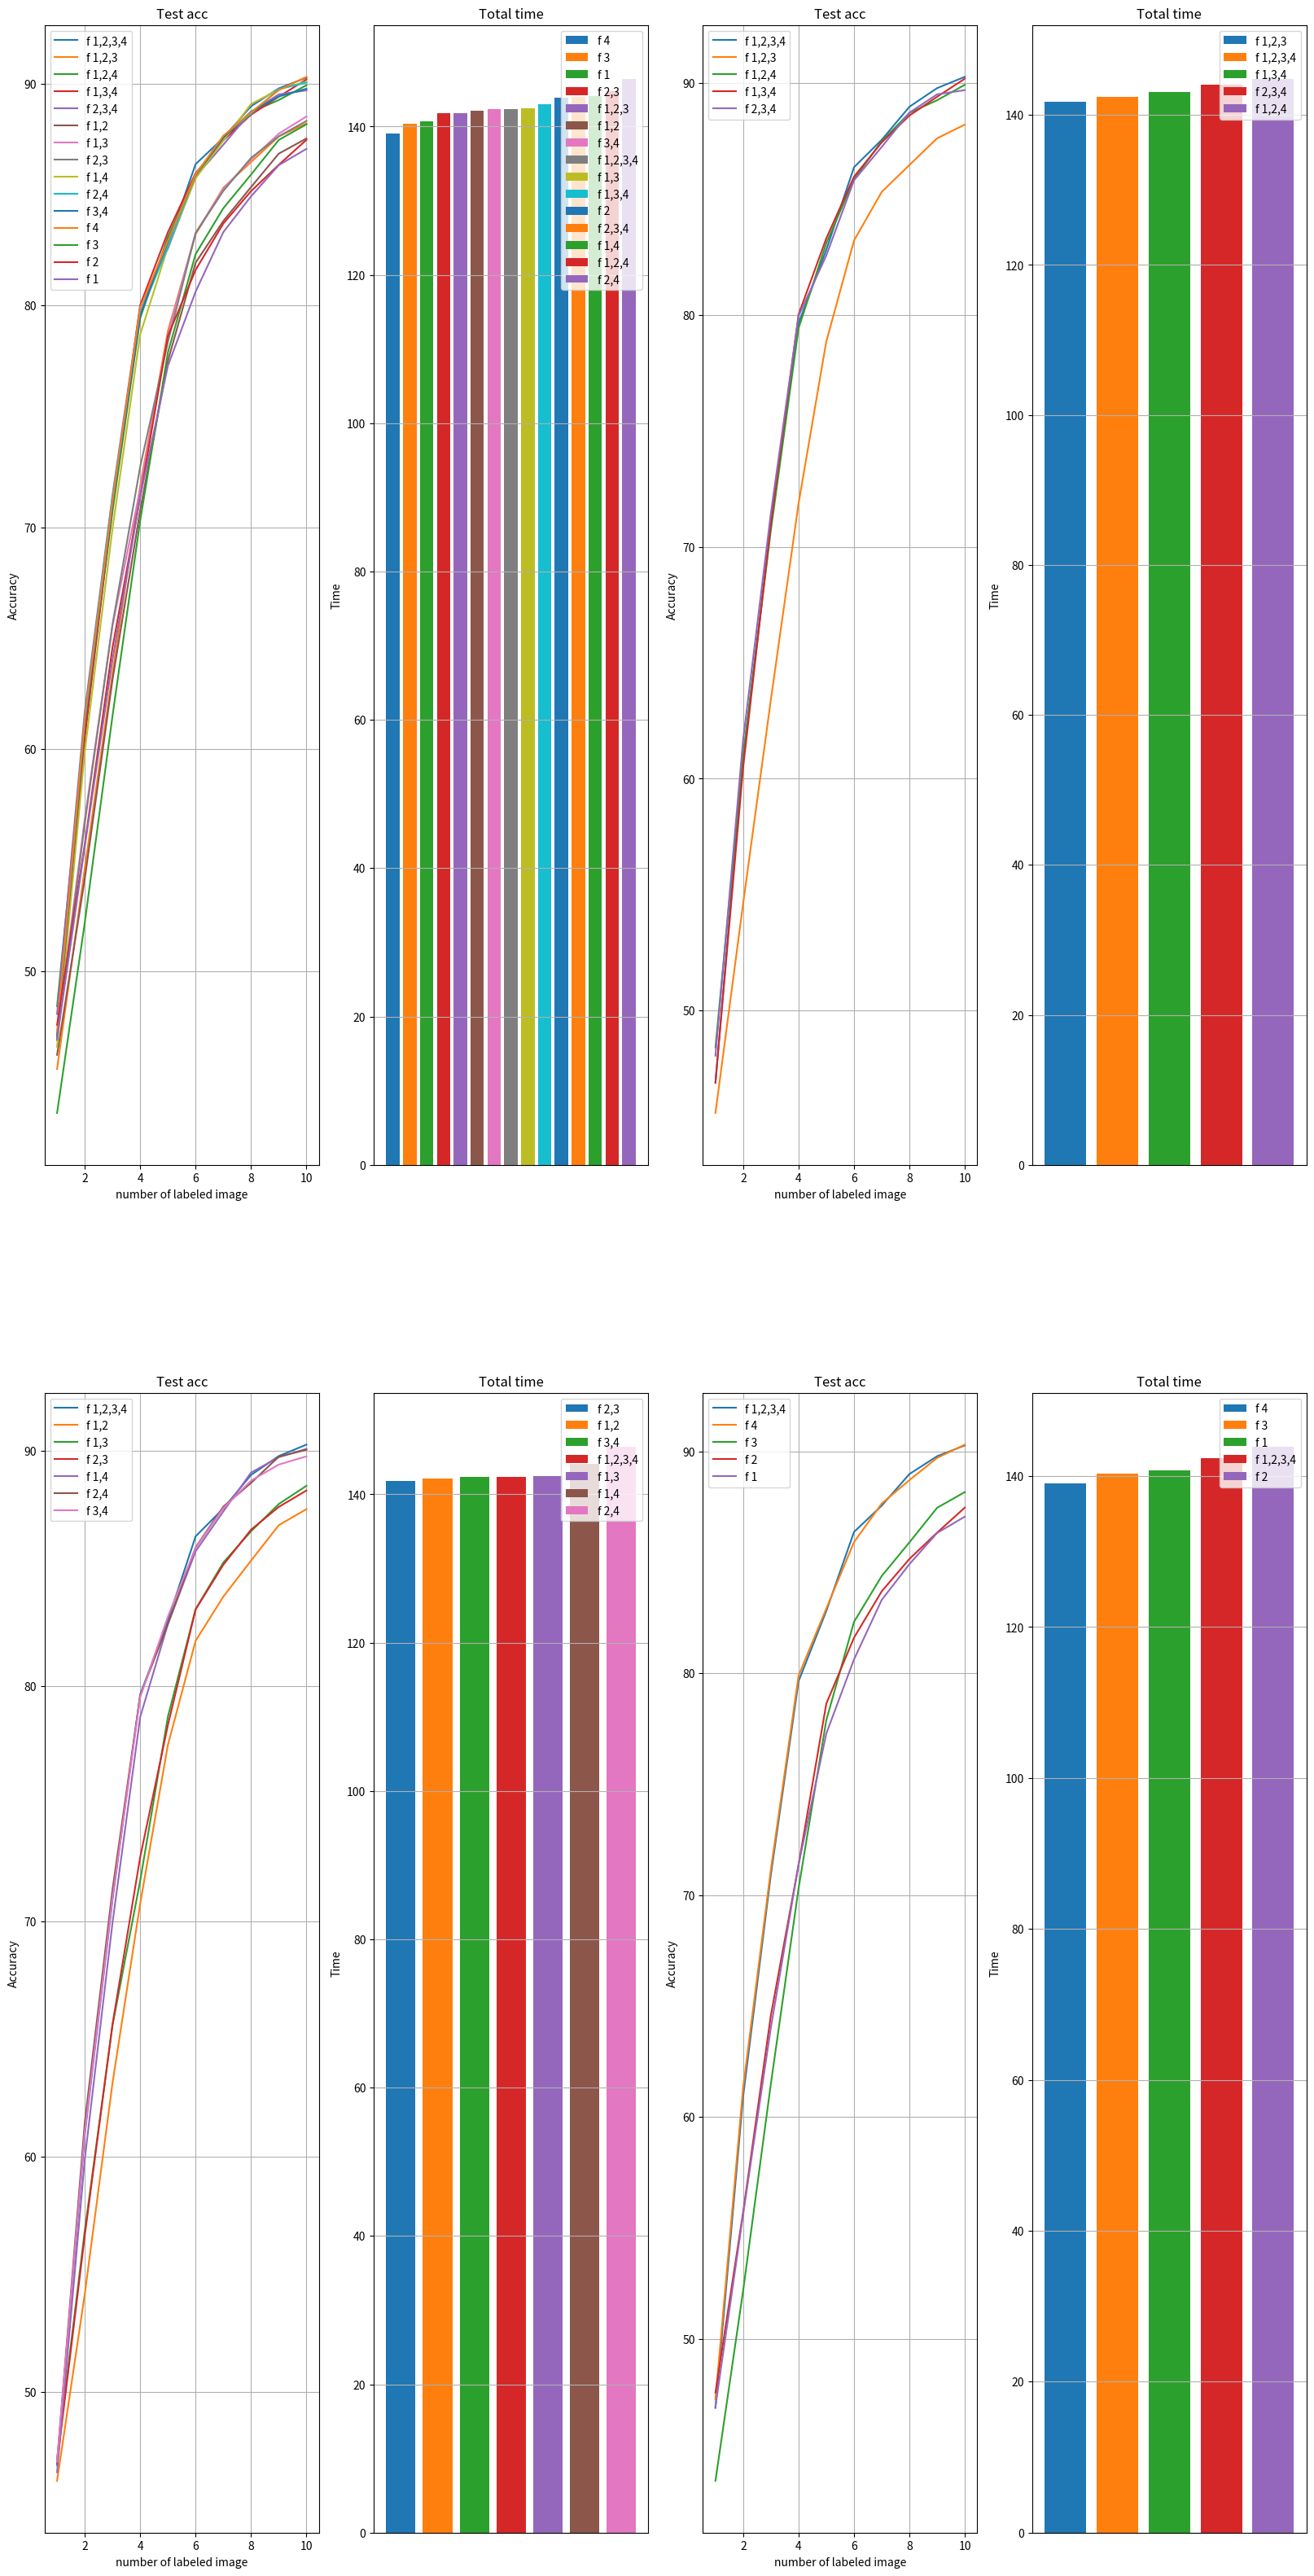

Reproduce this figure in Python.
from matplotlib import pyplot as plt
import numpy as np
import operator

num_epochs=100

def LearningLoss():

    trial_mean_acc_features={}
    trial_mean_acc_features_feature3 = {}
    trial_mean_acc_features_feature2 = {}
    trial_mean_acc_features_feature1 = {}
    trial_mean_time_features={}
    trial_mean_time_features_feature3 = {}
    trial_mean_time_features_feature2 = {}
    trial_mean_time_features_feature1 = {}


    fig = plt.figure(figsize=(20, 40))
    x = np.linspace(1, 10, 10)

    #Test accuracy

    trial1_acc_feature0123 = [49.03, 63.56, 71.17, 79.74, 82.67, 86.2, 87.53, 88.96, 90.04, 90.11]
    trial2_acc_feature0123 = [46.31, 59.02, 69.58, 79.14, 82.78, 86.33, 87.37, 88.71, 89.57, 90.11]
    trial3_acc_feature0123 = [45.31, 60.23, 72.01, 80.04, 82.96, 86.57, 87.75, 89.26, 89.73, 90.58]
    trial_mean_acc_feature0123 = [(trial1_acc_feature0123[i]+trial2_acc_feature0123[i]+trial3_acc_feature0123[i])/3 for i in range(0,10)]
    trial_mean_acc_features['f 1,2,3,4'] = trial_mean_acc_feature0123
    trial_mean_acc_features_feature3['f 1,2,3,4']= trial_mean_acc_feature0123
    trial_mean_acc_features_feature2['f 1,2,3,4']=trial_mean_acc_feature0123
    trial_mean_acc_features_feature1['f 1,2,3,4']=trial_mean_acc_feature0123

    trial1_acc_feature012 = [43.88, 54.84, 63.29, 72.31, 79.8, 84.34, 85.79, 86.9, 88.07, 88.43]
    trial2_acc_feature012 = [46.96, 55.73, 64.1, 71.16, 77.75, 81.89, 84.73, 86.05, 87.32, 87.87]
    trial3_acc_feature012 = [45.91, 53.31, 62.83, 72.14, 79.0, 83.39, 85.39, 86.44, 87.46, 88.32]
    trial_mean_acc_feature012 = [
        (trial1_acc_feature012[i] + trial2_acc_feature012[i] + trial3_acc_feature012[i]) / 3 for i in range(0, 10)]
    trial_mean_acc_features['f 1,2,3'] = trial_mean_acc_feature012
    trial_mean_acc_features_feature3['f 1,2,3'] = trial_mean_acc_feature012

    trial1_acc_feature013 = [48.64, 61.03, 71.48, 80.39, 83.34, 86.33, 87.73, 88.98, 89.6, 90.2]
    trial2_acc_feature013 = [49.64, 64.93, 73.63, 80.99, 83.77, 86.13, 87.72, 89.04, 89.05, 90.02]
    trial3_acc_feature013 = [46.95, 57.05, 67.03, 76.9, 82.16, 85.07, 87.02, 88.11, 89.12, 89.55]
    trial_mean_acc_feature013 = [
        (trial1_acc_feature013[i] + trial2_acc_feature013[i] + trial3_acc_feature013[i]) / 3 for i in range(0, 10)]
    trial_mean_acc_features['f 1,2,4'] = trial_mean_acc_feature013
    trial_mean_acc_features_feature3['f 1,2,4'] = trial_mean_acc_feature013

    trial1_acc_feature023 = [47.98, 63.22, 72.84, 80.98, 83.62, 86.32, 87.85, 89.03, 89.5, 90.48]
    trial2_acc_feature023 = [47.12, 60.07, 70.81, 80.05, 83.71, 86.03, 87.41, 88.4, 89.18, 90.43]
    trial3_acc_feature023 = [45.62, 58.18, 69.33, 79.02, 82.57, 85.53, 87.06, 88.36, 89.54, 89.65]
    trial_mean_acc_feature023 = [
        (trial1_acc_feature023[i] + trial2_acc_feature023[i] + trial3_acc_feature023[i]) / 3 for i in range(0, 10)]
    trial_mean_acc_features['f 1,3,4'] = trial_mean_acc_feature023
    trial_mean_acc_features_feature3['f 1,3,4'] = trial_mean_acc_feature023

    trial1_acc_feature123 = [47.35, 61.33, 70.73, 80.03, 82.57, 85.99, 87.57, 88.86, 89.63, 89.98]
    trial2_acc_feature123 = [49.44, 62.95, 73.58, 81.11, 83.18, 86.32, 87.48, 88.9, 89.87, 90.06]
    trial3_acc_feature123 = [47.38, 60.81, 70.02, 78.72, 81.93, 85.1, 86.68, 88.41, 89.03, 89.04]
    trial_mean_acc_feature123 = [
        (trial1_acc_feature123[i] + trial2_acc_feature123[i] + trial3_acc_feature123[i]) / 3 for i in range(0, 10)]
    trial_mean_acc_features['f 2,3,4'] = trial_mean_acc_feature123
    trial_mean_acc_features_feature3['f 2,3,4'] = trial_mean_acc_feature123

    trial1_acc_feature01 = [45.94, 55.08, 63.63, 70.87, 76.16, 81.09, 83.37, 84.94, 86.57, 87.53]
    trial2_acc_feature01 = [45.21, 53.33, 62.68, 70.37, 79.01, 82.87, 84.27, 86.07, 87.11, 87.41]
    trial3_acc_feature01 = [47.5, 54.06, 63.05, 71.03, 77.33, 81.82, 83.77, 84.99, 86.84, 87.63]
    trial_mean_acc_feature01 = [
        (trial1_acc_feature01[i] + trial2_acc_feature01[i] + trial3_acc_feature01[i]) / 3 for i in range(0, 10)]
    trial_mean_acc_features['f 1,2'] = trial_mean_acc_feature01
    trial_mean_acc_features_feature2['f 1,2']=trial_mean_acc_feature01

    trial1_acc_feature02 = [48.66, 58.38, 65.61, 71.69, 78.95, 83.19, 84.79, 86.56, 87.63, 88.44]
    trial2_acc_feature02 = [46.95, 57.88, 67.29, 72.64, 79.76, 83.66, 85.55, 87.13, 88.28, 89.06]
    trial3_acc_feature02 = [45.83, 54.31, 63.81, 70.86, 77.39, 82.96, 85.42, 86.05, 87.31, 88.05]
    trial_mean_acc_feature02 = [
        (trial1_acc_feature02[i] + trial2_acc_feature02[i] + trial3_acc_feature02[i]) / 3 for i in range(0, 10)]
    trial_mean_acc_features['f 1,3'] = trial_mean_acc_feature02
    trial_mean_acc_features_feature2['f 1,3'] = trial_mean_acc_feature02

    trial1_acc_feature12 = [47.52, 58.38, 67.63, 73.77, 79.21, 83.87, 85.3, 86.76, 87.5, 88.39]
    trial2_acc_feature12 = [46.76, 56.75, 63.63, 71.56, 76.89, 82.75, 84.94, 86.51, 87.73, 88.37]
    trial3_acc_feature12 = [46.6, 54.81, 65.59, 72.87, 78.94, 83.16, 85.24, 86.68, 87.62, 88.19]
    trial_mean_acc_feature12 = [
        (trial1_acc_feature12[i] + trial2_acc_feature12[i] + trial3_acc_feature12[i]) / 3 for i in range(0, 10)]
    trial_mean_acc_features['f 2,3'] = trial_mean_acc_feature12
    trial_mean_acc_features_feature2['f 2,3'] = trial_mean_acc_feature12

    trial1_acc_feature03 = [48.44, 62.15, 69.85, 79.34, 83.02, 85.9, 87.45, 88.95, 89.75, 90.04]
    trial2_acc_feature03 = [48.37, 61.67, 71.02, 79.13, 83.1, 86.51, 87.45, 89.51, 89.62, 90.19]
    trial3_acc_feature03 = [42.93, 55.84, 68.93, 77.6, 81.79, 84.78, 87.38, 88.77, 89.82, 90.03]
    trial_mean_acc_feature03 = [
        (trial1_acc_feature03[i] + trial2_acc_feature03[i] + trial3_acc_feature03[i]) / 3 for i in range(0, 10)]
    trial_mean_acc_features['f 1,4'] = trial_mean_acc_feature03
    trial_mean_acc_features_feature2['f 1,4'] = trial_mean_acc_feature03

    trial1_acc_feature13 = [47.43, 63.12, 71.87, 80.43, 82.74, 86.48, 87.86, 88.46, 90.06, 90.17]
    trial2_acc_feature13 = [46.57, 59.92, 69.46, 77.99, 81.69, 84.98, 87.27, 88.56, 89.43, 89.92]
    trial3_acc_feature13 = [46.95, 61.3, 72.7, 80.39, 83.49, 86.23, 87.76, 88.89, 89.77, 90.05]
    trial_mean_acc_feature13 = [
        (trial1_acc_feature13[i] + trial2_acc_feature13[i] + trial3_acc_feature13[i]) / 3 for i in range(0, 10)]
    trial_mean_acc_features['f 2,4'] = trial_mean_acc_feature13
    trial_mean_acc_features_feature2['f 2,4'] = trial_mean_acc_feature13

    trial1_acc_feature23 = [49.84, 62.64, 71.81, 80.13, 83.54, 86.29, 87.67, 88.74, 89.54, 89.33]
    trial2_acc_feature23 = [47.75, 62.3, 71.53, 79.94, 83.43, 86.24, 87.22, 88.81, 89.06, 89.84]
    trial3_acc_feature23 = [43.51, 58.19, 69.64, 78.51, 81.9, 85.09, 87.81, 88.65, 89.65, 90.13]
    trial_mean_acc_feature23 = [
        (trial1_acc_feature23[i] + trial2_acc_feature23[i] + trial3_acc_feature23[i]) / 3 for i in range(0, 10)]
    trial_mean_acc_features['f 3,4'] = trial_mean_acc_feature23
    trial_mean_acc_features_feature2['f 3,4'] = trial_mean_acc_feature23

    trial1_acc_feature3 = [47.43, 61.49, 71.17, 80.2, 83.14, 85.69, 87.94, 88.59, 89.38, 89.99]
    trial2_acc_feature3 = [48.94, 63.08, 72.64, 80.66, 82.67, 86.15, 87.85, 88.7, 89.63, 90.27]
    trial3_acc_feature3 = [45.44, 59.43, 69.65, 78.8, 82.93, 85.88, 87.15, 88.82, 90.1, 90.65]
    trial_mean_acc_feature3 = [
        (trial1_acc_feature3[i] + trial2_acc_feature3[i] + trial3_acc_feature3[i]) / 3 for i in range(0, 10)]
    trial_mean_acc_features['f 4'] = trial_mean_acc_feature3
    trial_mean_acc_features_feature1['f 4'] = trial_mean_acc_feature3

    trial1_acc_feature2 = [46.15, 53.75, 62.2, 68.82, 78.06, 82.44, 84.55, 85.97, 87.93, 88.48]
    trial2_acc_feature2 = [42.47, 52.1, 62.73, 72.69, 78.71, 82.99, 84.53, 86.2, 87.66, 88.76]
    trial3_acc_feature2 = [42.17, 50.68, 59.53, 69.4, 76.87, 81.51, 84.06, 85.52, 86.78, 87.25]
    trial_mean_acc_feature2 = [
        (trial1_acc_feature2[i] + trial2_acc_feature2[i] + trial3_acc_feature2[i]) / 3 for i in range(0, 10)]
    trial_mean_acc_features['f 3'] = trial_mean_acc_feature2
    trial_mean_acc_features_feature1['f 3'] = trial_mean_acc_feature2

    trial1_acc_feature1 = [46.44, 55.86, 65.04, 71.95, 78.67, 81.94, 83.89, 85.21, 86.44, 87.56]
    trial2_acc_feature1 = [47.89, 55.1, 62.86, 70.02, 78.22, 81.15, 83.23, 85.1, 86.35, 87.42]
    trial3_acc_feature1 = [48.39, 56.18, 65.83, 72.12, 78.98, 81.71, 83.95, 85.14, 86.22, 87.41]
    trial_mean_acc_feature1 = [
        (trial1_acc_feature1[i] + trial2_acc_feature1[i] + trial3_acc_feature1[i]) / 3 for i in range(0, 10)]
    trial_mean_acc_features['f 2'] = trial_mean_acc_feature1
    trial_mean_acc_features_feature1['f 2'] = trial_mean_acc_feature1

    trial1_acc_feature0 = [43.42, 51.38, 60.25, 69.85, 76.91, 79.7, 83.22, 84.73, 86.2, 86.85]
    trial2_acc_feature0 = [48.43, 56.98, 63.47, 70.14, 77.01, 80.35, 82.92, 84.53, 85.72, 86.59]
    trial3_acc_feature0 = [48.99, 58.48, 68.36, 74.15, 77.91, 81.81, 83.77, 85.49, 87.04, 87.73]
    trial_mean_acc_feature0 = [
        (trial1_acc_feature0[i] + trial2_acc_feature0[i] + trial3_acc_feature0[i]) / 3 for i in range(0, 10)]
    trial_mean_acc_features['f 1'] = trial_mean_acc_feature0
    trial_mean_acc_features_feature1['f 1'] = trial_mean_acc_feature0


    trial_mean_acc_features_key = list(trial_mean_acc_features.keys())
    trial_mean_acc_features_value = list(trial_mean_acc_features.values())

    trial_mean_acc_features3_key = list(trial_mean_acc_features_feature3.keys())
    trial_mean_acc_features3_value = list(trial_mean_acc_features_feature3.values())

    trial_mean_acc_features2_key = list(trial_mean_acc_features_feature2.keys())
    trial_mean_acc_features2_value = list(trial_mean_acc_features_feature2.values())

    trial_mean_acc_features1_key = list(trial_mean_acc_features_feature1.keys())
    trial_mean_acc_features1_value = list(trial_mean_acc_features_feature1.values())

    #Time cost

    trial1_time_feature0123 = [2.6577300071716308, 5.335939625898997, 8.115179006258646, 10.798736389478048, 12.327481357256572, 15.306232229868572, 17.647127350171406, 21.35555650393168, 23.433697732289634, 26.894384217262267]
    trial2_time_feature0123 = [2.4056554317474363, 5.06564215819041, 7.310097138086955, 10.7414755264918, 13.010966996351877, 15.508964888254802, 17.40419728755951, 19.60448964834213, 23.637927532196045, 26.867488467693327]
    trial3_time_feature0123 = [2.606064558029175, 5.117868900299072, 7.743092250823975, 10.360012821356456, 11.327342510223389, 14.872857598463694, 18.81498151620229, 21.136036590735117, 23.941779673099518, 25.748588009675345]
    trial_mean_time_feature0123 = sum([(trial1_time_feature0123[i] + trial2_time_feature0123[i] + trial3_time_feature0123[i]) / 3 for i in range(0, 10)])
    trial_mean_time_features['f 1,2,3,4']=trial_mean_time_feature0123
    trial_mean_time_features_feature3['f 1,2,3,4']=trial_mean_time_feature0123
    trial_mean_time_features_feature2['f 1,2,3,4'] = trial_mean_time_feature0123
    trial_mean_time_features_feature1['f 1,2,3,4'] = trial_mean_time_feature0123

    trial1_time_feature012 = [2.4007288495699566, 5.309695669015249, 8.066733451684316, 9.789838707447052, 13.149123227596283, 15.412629159291585, 17.329690011342368, 20.66565339167913, 23.893751907348634, 25.224287442366283]
    trial2_time_feature012 = [2.3945579131444297, 5.009990394115448, 7.9128448367118835, 10.850939929485321, 13.444391079743703, 14.746567602952322, 17.172255035241445, 20.486111915111543, 23.787155854701997, 26.8556285738945]
    trial3_time_feature012 = [2.4128785292307535, 4.797274219989776, 7.807326833407084, 10.516408006350199, 13.232375701268515, 15.268672271569569, 18.26403412818909, 21.23996640841166, 21.066751646995545, 26.86742406686147]
    trial_mean_time_feature012 = sum([
        (trial1_time_feature012[i] + trial2_time_feature012[i] + trial3_time_feature012[i]) / 3 for i in range(0, 10)])
    trial_mean_time_features['f 1,2,3']=trial_mean_time_feature012
    trial_mean_time_features_feature3['f 1,2,3']=trial_mean_time_feature012

    trial1_time_feature013 = [2.730805742740631, 5.427584914366404, 7.8875861008962, 10.62018240292867, 13.370141514142354, 15.937201348940532, 17.291286023457847, 20.865663905938465, 23.422136441866556, 26.71342135667801]
    trial2_time_feature013 = [2.5691354473431907, 5.180234789848328, 7.637486755847931, 10.812549265225728, 13.169064223766327, 16.163757932186126, 17.99549123843511, 21.402850421269736, 24.05370899836222, 26.786947770913443]
    trial3_time_feature013 = [2.386166548728943, 5.245085990428924, 8.109891537825266, 10.626919253667195, 13.146520634492239, 16.058935372034707, 18.72966115474701, 20.765909206867217, 23.155802675088246, 26.005555550257366]
    trial_mean_time_feature013 = sum([
        (trial1_time_feature013[i] + trial2_time_feature013[i] + trial3_time_feature013[i]) / 3 for i in range(0, 10)])
    trial_mean_time_features['f 1,2,4']=trial_mean_time_feature013
    trial_mean_time_features_feature3['f 1,2,4']=trial_mean_time_feature013

    trial1_time_feature023 = [2.5463711539904277, 5.311703372001648, 7.8017171422640486, 9.575130581855774, 12.789659861723582, 14.47649044195811, 18.11628026564916, 19.913264087835948, 23.813901221752168, 26.536199831962584]
    trial2_time_feature023 = [2.7269799153010053, 5.374827015399933, 7.6509947061538695, 10.296533989906312, 12.018099208672842, 15.80482869942983, 18.91042618751526, 20.743589647610982, 24.03661764462789, 27.241055126984914]
    trial3_time_feature023 = [2.6775379300117494, 5.172347124417623, 7.793867524464925, 10.650024104118348, 13.645113770167033, 15.96622314453125, 18.58206792672475, 20.063354698816934, 22.5622456073761, 26.322339022159575]
    trial_mean_time_feature023 = sum([
        (trial1_time_feature023[i] + trial2_time_feature023[i] + trial3_time_feature023[i]) / 3 for i in range(0, 10)])
    trial_mean_time_features['f 1,3,4']=trial_mean_time_feature023
    trial_mean_time_features_feature3['f 1,3,4']=trial_mean_time_feature023

    trial1_time_feature123 = [2.424927230676015, 4.810205519199371, 7.962366692225138, 9.805800791581472, 12.258497349421184, 16.14544363816579, 18.589908504486083, 21.48101978302002, 24.342422457536063, 26.189729022979737]
    trial2_time_feature123 = [2.496358605225881, 4.886036662260691, 7.986460415522258, 9.599675464630128, 13.294041113058727, 15.356745239098867, 18.73572082122167, 20.682476818561554, 23.66280425786972, 26.669721575578055]
    trial3_time_feature123 = [2.5251232584317527, 4.771351385116577, 7.2564159234364825, 10.185938119888306, 12.953105445702871, 15.745243724187215, 18.648956207434335, 21.101587224006654, 24.31739611228307, 27.18476949930191]
    trial_mean_time_feature123 = sum([
        (trial1_time_feature123[i] + trial2_time_feature123[i] + trial3_time_feature123[i]) / 3 for i in range(0, 10)])
    trial_mean_time_features['f 2,3,4']=trial_mean_time_feature123
    trial_mean_time_features_feature3['f 2,3,4']=trial_mean_time_feature123

    trial1_time_feature01 = [2.4700045784314475, 5.423065344492595, 7.122748891512553, 9.49255359172821, 13.11244174639384, 15.604230924447377, 17.141841189066568, 21.443360944588978, 23.96862239440282, 26.406481858094534]
    trial2_time_feature01 = [2.7258653044700623, 5.131121365229289, 8.071965499718983, 10.414421387513478, 13.487719023227692, 14.408841808636984, 17.695642264684043, 19.641792631149293, 24.03412605524063, 26.67887379725774]
    trial3_time_feature01 = [2.705409348011017, 5.185869399706522, 7.4368682106335955, 9.602606352170309, 12.724880258242289, 15.17641357978185, 18.322388100624085, 21.347530408700308, 23.395344813664753, 26.143969452381135]
    trial_mean_time_feature01 = sum([
        (trial1_time_feature01[i] + trial2_time_feature01[i] + trial3_time_feature01[i]) / 3 for i in range(0, 10)])
    trial_mean_time_features['f 1,2']=trial_mean_time_feature01
    trial_mean_time_features_feature2['f 1,2']=trial_mean_time_feature01

    trial1_time_feature02 = [2.5704296032587686, 4.97302847703298, 8.075918487707774, 10.812007029851278, 13.321785016854603, 14.16782337029775, 18.684712890783945, 20.710833978652953, 21.96040666103363, 26.554674899578096]
    trial2_time_feature02 = [2.3668613910675047, 5.373975257078807, 7.487341765562693, 9.472144174575806, 13.259300903479259, 15.411866188049316, 18.501963639259337, 21.10637197494507, 24.096360250314078, 25.37475637594859]
    trial3_time_feature02 = [2.728411789735158, 5.3933874050776165, 7.642868979771932, 10.03710832198461, 12.755983368555706, 14.851218283176422, 17.870639419555665, 21.223779233296714, 23.856275153160095, 26.59652174313863]
    trial_mean_time_feature02 = sum([
        (trial1_time_feature02[i] + trial2_time_feature02[i] + trial3_time_feature02[i]) / 3 for i in range(0, 10)])
    trial_mean_time_features['f 1,3'] = trial_mean_time_feature02
    trial_mean_time_features_feature2['f 1,3'] = trial_mean_time_feature02

    trial1_time_feature12 = [2.6865557273228964, 5.201448575655619, 7.064867043495179, 10.449074188868204, 13.149392759799957, 13.82042019367218, 18.08086861371994, 20.320165661970773, 23.60150825182597, 25.615404017766316]
    trial2_time_feature12 = [2.647713593641917, 5.1592787106831866, 8.023331705729166, 9.844128517309825, 12.476699435710907, 15.856632347901662, 18.513715692361195, 20.561277520656585, 23.028202748298646, 26.22421214580536]
    trial3_time_feature12 = [2.353299105167389, 5.352306699752807, 8.0344442486763, 10.347263212998708, 12.706427784760793, 15.793472560246785, 18.145924250284832, 21.005658336480458, 23.598105092843372, 25.62400751511256]
    trial_mean_time_feature12 = sum([
        (trial1_time_feature12[i] + trial2_time_feature12[i] + trial3_time_feature12[i]) / 3 for i in range(0, 10)])
    trial_mean_time_features['f 2,3']=trial_mean_time_feature12
    trial_mean_time_features_feature2['f 2,3'] = trial_mean_time_feature12

    trial1_time_feature03 = [2.7556908170382184, 4.774810866514842, 8.142385224501291, 9.711344468593598, 13.248491505781809, 13.445964515209198, 18.667864994208017, 21.65089405377706, 24.146846910317738, 26.94034481048584]
    trial2_time_feature03 = [2.587923268477122, 5.262073993682861, 7.982017918427785, 10.274946669737497, 13.252634382247924, 15.257462612787883, 19.085290014743805, 20.23434514204661, 24.16537397702535, 26.508557617664337]
    trial3_time_feature03 = [2.7415105581283568, 5.487672579288483, 7.9499323010444645, 10.316262837251028, 13.454401850700378, 16.24689301252365, 19.040468724568687, 21.52108302513758, 22.246593403816224, 25.37997330824534]
    trial_mean_time_feature03 = sum([
        (trial1_time_feature03[i] + trial2_time_feature03[i] + trial3_time_feature03[i]) / 3 for i in range(0, 10)])
    trial_mean_time_features['f 1,4']=trial_mean_time_feature03
    trial_mean_time_features_feature2['f 1,4'] = trial_mean_time_feature03

    trial1_time_feature13 = [2.6013910015424093, 5.22839005390803, 8.061638732751211, 10.8067831436793, 13.496167159080505, 16.263864688078563, 17.784911978244782, 21.46769207715988, 24.249732180436453, 25.964209910233816]
    trial2_time_feature13 = [2.7196182449658712, 5.239992439746857, 7.804321368535359, 10.891478371620178, 13.55197517077128, 16.185799956321716, 18.89455771446228, 20.906588411331178, 23.5577055255572, 26.53378987709681]
    trial3_time_feature13 = [2.699138907591502, 5.251582940419515, 8.210694909095764, 10.900817294915518, 13.4574209690094, 16.058947837352754, 18.900108432769777, 21.02073702017466, 23.33221914768219, 27.06363954146703]
    trial_mean_time_feature13 = sum([
        (trial1_time_feature13[i] + trial2_time_feature13[i] + trial3_time_feature13[i]) / 3 for i in range(0, 10)])
    trial_mean_time_features['f 2,4']=trial_mean_time_feature13
    trial_mean_time_features_feature2['f 2,4'] = trial_mean_time_feature13

    trial1_time_feature23 = [2.609572347005208, 5.128187843163809, 7.588878035545349, 10.853768869241078, 13.033701392014821, 15.669457280635834, 18.74513647556305, 20.211669651667275, 23.01460288365682, 26.557029247283936]
    trial2_time_feature23 = [2.448874469598134, 5.379959722359975, 7.124969470500946, 9.80956336259842, 12.991429674625397, 16.037735124429066, 18.23502998749415, 20.939772856235503, 22.509366182486215, 26.670441269874573]
    trial3_time_feature23 = [2.606058418750763, 5.117141707738241, 7.754590388139089, 10.474609204133351, 13.43794881105423, 15.16740821202596, 18.533755377928415, 20.52669178644816, 23.410280764102936, 24.49979159037272]
    trial_mean_time_feature23 = sum([
        (trial1_time_feature23[i] + trial2_time_feature23[i] + trial3_time_feature23[i]) / 3 for i in range(0, 10)])
    trial_mean_time_features['f 3,4']=trial_mean_time_feature23
    trial_mean_time_features_feature2['f 3,4'] = trial_mean_time_feature23

    trial1_time_feature3 = [2.6182073831558226, 4.66362946430842, 7.670720259348552, 10.600845396518707, 13.366521859169007, 14.76645059188207, 18.1390384833018, 20.844265321890514, 23.472656754652657, 26.342110188802085]
    trial2_time_feature3 = [2.6831104795138043, 4.890668427944183, 7.787248528003692, 10.55996474424998, 13.149452857176463, 13.526703615983328, 15.172175614039103, 20.575668966770174, 23.23371106783549, 25.255909136931102]
    trial3_time_feature3 = [2.4822761019070945, 5.151100337505341, 7.42401415904363, 10.459452760219573, 13.189911909898122, 15.911228621006012, 14.862787274519603, 19.34717763264974, 22.669207898775735, 26.24051774740219]
    trial_mean_time_feature3 = sum([
        (trial1_time_feature3[i] + trial2_time_feature3[i] + trial3_time_feature3[i]) / 3 for i in range(0, 10)])
    trial_mean_time_features['f 4'] = trial_mean_time_feature3
    trial_mean_time_features_feature1['f 4'] = trial_mean_time_feature3

    trial1_time_feature2 = [2.0705564578374225, 5.252754318714142, 7.035783648490906, 10.138147779305775, 13.283046464125315, 15.00072325070699, 17.924177408218384, 21.061644641558328, 21.924203221003214, 23.390940010547638]
    trial2_time_feature2 = [2.5600298086802167, 4.722093645731608, 7.782012124856313, 10.582661342620849, 12.764654846986135, 15.236761864026388, 16.659020149707793, 21.290998951594034, 23.80547033150991, 26.395923614501953]
    trial3_time_feature2 = [2.671622467041016, 4.752454928557078, 7.584345360596974, 10.298905503749847, 13.349909079074859, 15.842946358521779, 18.134767742951713, 20.41292488972346, 23.017874618371327, 26.0445063829422]
    trial_mean_time_feature2 = sum([
        (trial1_time_feature2[i] + trial2_time_feature2[i] + trial3_time_feature2[i]) / 3 for i in range(0, 10)])
    trial_mean_time_features['f 3'] = trial_mean_time_feature2
    trial_mean_time_features_feature1['f 3'] = trial_mean_time_feature2

    trial1_time_feature1 = [2.616826093196869, 5.3403481920560205, 7.544566738605499, 10.512454311052958, 13.234067444006602, 15.677615229288737, 18.296463080247243, 21.03596107165019, 23.66402986049652, 26.14702776670456]
    trial2_time_feature1 = [2.6936114470163983, 5.054953217506409, 7.672989602883657, 10.641360370318095, 12.966228071848551, 15.549025849501293, 18.37947733402252, 19.971469116210937, 24.038696360588073, 26.686225350697836]
    trial3_time_feature1 = [2.6687647859255472, 5.310221298535665, 8.061503009001415, 10.593186791737875, 13.400991070270539, 15.202443146705628, 17.675267124176024, 20.74849929412206, 23.863072343667348, 26.28244682153066]
    trial_mean_time_feature1 = sum([
        (trial1_time_feature1[i] + trial2_time_feature1[i] + trial3_time_feature1[i]) / 3 for i in range(0, 10)])
    trial_mean_time_features['f 2'] = trial_mean_time_feature1
    trial_mean_time_features_feature1['f 2'] = trial_mean_time_feature1

    trial1_time_feature0 = [2.3861873904863993, 5.383748348553976, 7.120261927445729, 10.463186343510946, 13.186426277955373, 16.01784055630366, 16.204687225818635, 20.87408001422882, 23.989763152599334, 26.169339485963185]
    trial2_time_feature0 = [2.719353365898132, 5.362282963593801, 8.134587260087331, 10.532935551802318, 13.444056912263234, 16.08706507285436, 18.69310720761617, 20.38298803170522, 22.341615239779156, 21.66807961066564]
    trial3_time_feature0 = [2.653677988052368, 5.320750892162323, 7.982435524463654, 10.78880288998286, 13.054594016075134, 14.923098556200664, 17.875215029716493, 20.945593444506326, 22.233200132846832, 25.21337372859319]
    trial_mean_time_feature0 = sum([
        (trial1_time_feature0[i] + trial2_time_feature0[i] + trial3_time_feature0[i]) / 3 for i in range(0, 10)])
    trial_mean_time_features['f 1'] = trial_mean_time_feature0
    trial_mean_time_features_feature1['f 1'] = trial_mean_time_feature0

    trial_mean_time_features_sorted=sorted(trial_mean_time_features.items(),key=operator.itemgetter(1))
    trial_mean_time_features3_sorted = sorted(trial_mean_time_features_feature3.items(), key=operator.itemgetter(1))
    trial_mean_time_features2_sorted = sorted(trial_mean_time_features_feature2.items(), key=operator.itemgetter(1))
    trial_mean_time_features1_sorted = sorted(trial_mean_time_features_feature1.items(), key=operator.itemgetter(1))

    #plot

    ax1 = fig.add_subplot(2, 4, 1)
    ax1.set_title("Test acc")
    for i in range(0, len(trial_mean_acc_features)):
        ax1.plot(x, trial_mean_acc_features_value[i],
                label=str(trial_mean_acc_features_key[i]))

    ax1.set_xlabel("number of labeled image")
    ax1.set_ylabel("Accuracy")
    ax1.legend()
    plt.grid(True)

    ax2 = fig.add_subplot(2, 4, 2)
    ax2.set_title("Total time")
    for i in range(0,len(trial_mean_time_features_sorted)):
        ax2.bar(str(trial_mean_time_features_sorted[i][0]), trial_mean_time_features_sorted[i][1], label=str(trial_mean_time_features_sorted[i][0]))
    ax2.set_xlabel("Features selected")
    ax2.set_ylabel("Time")
    ax2.axes.xaxis.set_visible(False)
    ax2.legend()
    plt.grid(True)

    ax3 = fig.add_subplot(2, 4, 3)
    ax3.set_title("Test acc")
    for i in range(0, len(trial_mean_acc_features_feature3)):
        ax3.plot(x, trial_mean_acc_features3_value[i],
                label=str(trial_mean_acc_features3_key[i]))

    ax3.set_xlabel("number of labeled image")
    ax3.set_ylabel("Accuracy")
    ax3.legend()
    plt.grid(True)

    ax4 = fig.add_subplot(2, 4, 4)
    ax4.set_title("Total time")
    for i in range(0,len(trial_mean_time_features3_sorted)):
        ax4.bar(str(trial_mean_time_features3_sorted[i][0]), trial_mean_time_features3_sorted[i][1], label=str(trial_mean_time_features3_sorted[i][0]))
    ax4.set_xlabel("Features selected")
    ax4.set_ylabel("Time")
    ax4.legend()
    ax4.axes.xaxis.set_visible(False)
    plt.grid(True)

    ax5 = fig.add_subplot(2, 4, 5)
    ax5.set_title("Test acc")
    for i in range(0, len(trial_mean_acc_features_feature2)):
        ax5.plot(x, trial_mean_acc_features2_value[i],
                label=str(trial_mean_acc_features2_key[i]))

    ax5.set_xlabel("number of labeled image")
    ax5.set_ylabel("Accuracy")
    ax5.legend()
    plt.grid(True)

    ax6 = fig.add_subplot(2, 4, 6)
    ax6.set_title("Total time")
    for i in range(0,len(trial_mean_time_features2_sorted)):
        ax6.bar(str(trial_mean_time_features2_sorted[i][0]), trial_mean_time_features2_sorted[i][1], label=str(trial_mean_time_features2_sorted[i][0]))
    ax6.set_xlabel("Features selected")
    ax6.set_ylabel("Time")
    ax6.legend()
    ax6.axes.xaxis.set_visible(False)
    plt.grid(True)

    ax7 = fig.add_subplot(2, 4, 7)
    ax7.set_title("Test acc")
    for i in range(0, len(trial_mean_acc_features_feature1)):
        ax7.plot(x, trial_mean_acc_features1_value[i], label=str(trial_mean_acc_features1_key[i]))

    ax7.set_xlabel("number of labeled image")
    ax7.set_ylabel("Accuracy")
    ax7.legend()
    plt.grid(True)

    ax8 = fig.add_subplot(2, 4, 8)
    ax8.set_title("Total time")
    for i in range(0,len(trial_mean_time_features1_sorted)):
        ax8.bar(str(trial_mean_time_features1_sorted[i][0]), trial_mean_time_features1_sorted[i][1], label=str(trial_mean_time_features1_sorted[i][0]))
    ax8.set_xlabel("Features selected")
    ax8.set_ylabel("Time")
    ax8.legend()
    ax8.axes.xaxis.set_visible(False)
    plt.grid(True)


    plt.show()

# 스크립트를 실행하려면 여백의 녹색 버튼을 누릅니다.
if __name__ == '__main__':
    LearningLoss()
